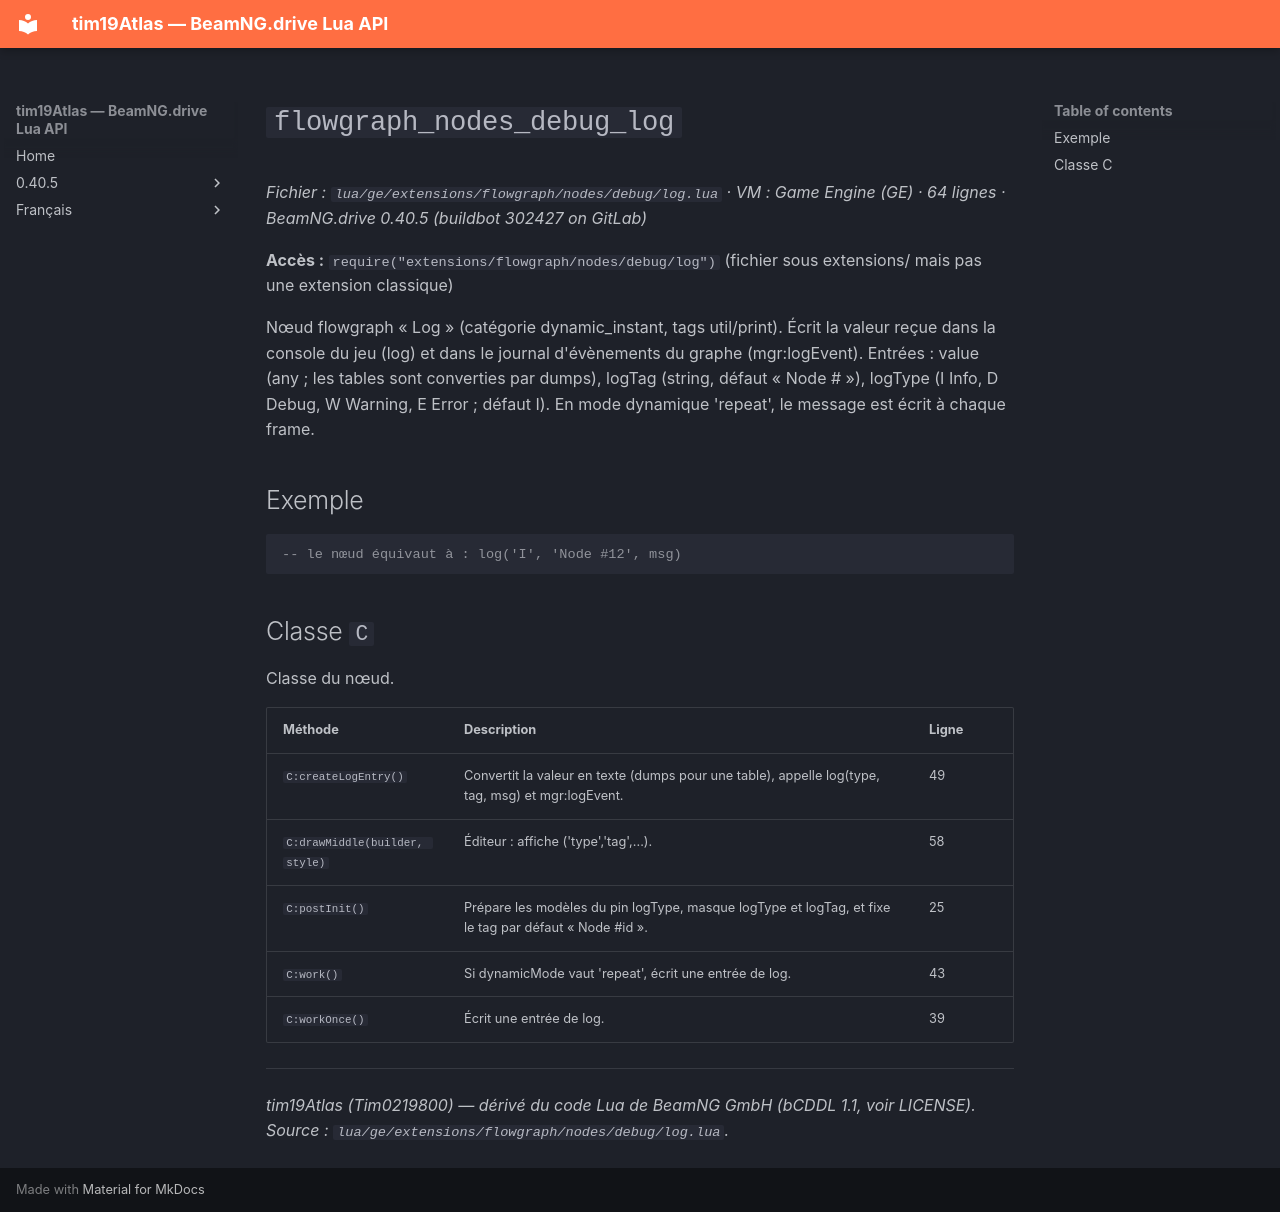

repository: Tim0219800/beamng-lua-atlas · page: fr/0.40.5/ge/extensions/flowgraph/nodes/debug/log.html · generator: mkdocs

# `flowgraph_nodes_debug_log`

*Fichier : `lua/ge/extensions/flowgraph/nodes/debug/log.lua` · VM : Game Engine (GE) · 64 lignes · BeamNG.drive 0.40.5 (buildbot 302427 on GitLab)*

**Accès :** `require("extensions/flowgraph/nodes/debug/log")` (fichier sous extensions/ mais pas une extension classique)

Nœud flowgraph « Log » (catégorie dynamic_instant, tags util/print). Écrit la valeur reçue dans la console du jeu (log) et dans le journal d'évènements du graphe (mgr:logEvent). Entrées : value (any ; les tables sont converties par dumps), logTag (string, défaut « Node #<id> »), logType (I Info, D Debug, W Warning, E Error ; défaut I). En mode dynamique 'repeat', le message est écrit à chaque frame.

## Exemple

```lua
-- le nœud équivaut à : log('I', 'Node #12', msg)
```

## Classe `C`

Classe du nœud.

| Méthode | Description | Ligne |
|---|---|---|
| `C:createLogEntry()` | Convertit la valeur en texte (dumps pour une table), appelle log(type, tag, msg) et mgr:logEvent. | 49 |
| `C:drawMiddle(builder, style)` | Éditeur : affiche ('type','tag',...). | 58 |
| `C:postInit()` | Prépare les modèles du pin logType, masque logType et logTag, et fixe le tag par défaut « Node #id ». | 25 |
| `C:work()` | Si dynamicMode vaut 'repeat', écrit une entrée de log. | 43 |
| `C:workOnce()` | Écrit une entrée de log. | 39 |

---
*tim19Atlas (Tim0219800) — dérivé du code Lua de BeamNG GmbH (bCDDL 1.1, voir LICENSE). Source : `lua/ge/extensions/flowgraph/nodes/debug/log.lua`.*
